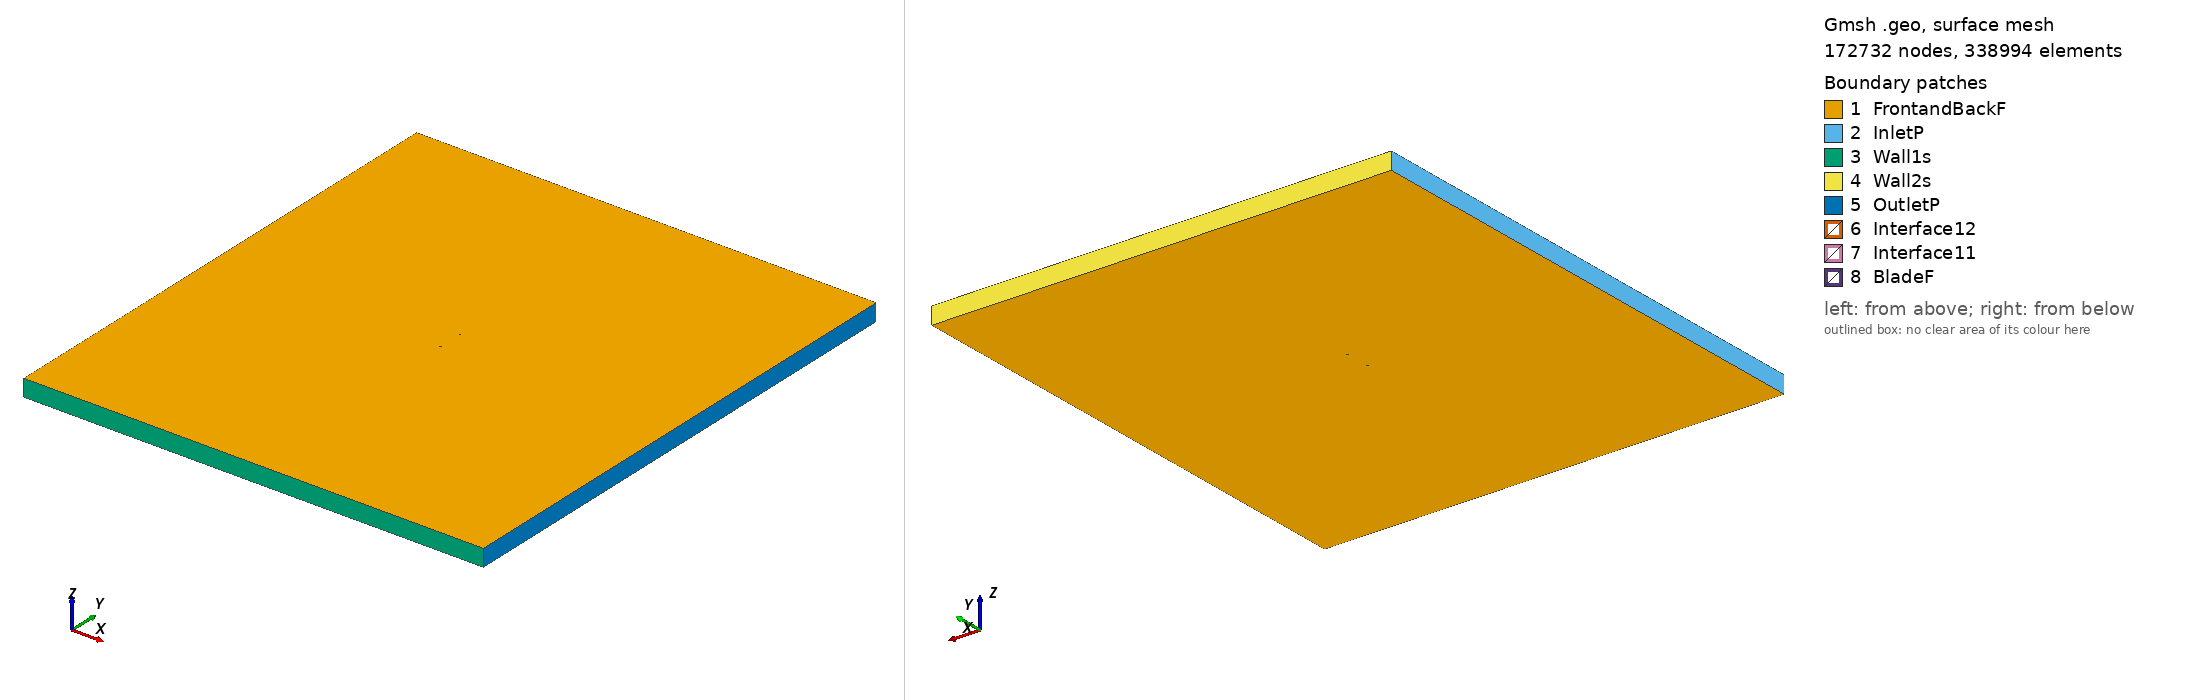

Gmsh geometry script, surface-meshed: 172732 nodes, 338994 surface elements. Boundary patches (legend numbers): 1 FrontandBackF, 2 InletP, 3 Wall1s, 4 Wall2s, 5 OutletP, 6 Interface12, 7 Interface11, 8 BladeF. Left view from above one corner, right view from below the opposite corner. Legend entries are the model's physical surfaces. The drawing asked Gmsh for element sizes between 1% and 20% of the model's largest extent; the script's own settings can give other sizes.

=== goe178_tsr_4.3047_aoa_-7.907.geo (drawn) ===
SetFactory("OpenCASCADE");

Point(1) = {0.074025, 0.749318, 0, 1.0};
Point(2) = {0.066630, 0.749651, 0, 1.0};
Point(3) = {0.050585, 0.749904, 0, 1.0};
Point(4) = {0.034561, 0.750000, 0, 1.0};
Point(5) = {0.018581, 0.749782, 0, 1.0};
Point(6) = {0.002645, 0.749250, 0, 1.0};
Point(7) = {-0.013247, 0.748403, 0, 1.0};
Point(8) = {-0.029053, 0.746929, 0, 1.0};
Point(9) = {-0.044618, 0.743726, 0, 1.0};
Point(10) = {-0.052302, 0.741418, 0, 1.0};
Point(11) = {-0.059856, 0.738168, 0, 1.0};
Point(12) = {-0.063578, 0.736149, 0, 1.0};
Point(13) = {-0.067257, 0.733818, 0, 1.0};
Point(14) = {-0.070914, 0.731328, 0, 1.0};
Point(15) = {-0.072677, 0.729613, 0, 1.0};
Point(16) = {-0.074287, 0.726797, 0, 1.0};
Point(17) = {-0.072088, 0.725372, 0, 1.0};
Point(18) = {-0.070085, 0.725359, 0, 1.0};
Point(19) = {-0.066123, 0.725650, 0, 1.0};
Point(20) = {-0.062226, 0.726410, 0, 1.0};
Point(21) = {-0.058340, 0.727251, 0, 1.0};
Point(22) = {-0.050557, 0.728852, 0, 1.0};
Point(23) = {-0.042785, 0.730532, 0, 1.0};
Point(24) = {-0.027198, 0.733578, 0, 1.0};
Point(25) = {-0.011589, 0.736466, 0, 1.0};
Point(26) = {0.004063, 0.739040, 0, 1.0};
Point(27) = {0.019759, 0.741300, 0, 1.0};
Point(28) = {0.035477, 0.743403, 0, 1.0};
Point(29) = {0.051217, 0.745349, 0, 1.0};
Point(30) = {0.066979, 0.747138, 0, 1.0};
Point(31) = {0.074233, 0.747822, 0, 1.0};
Point(32) = {-0.074025, -0.749318, 0, 1.0};
Point(33) = {-0.066630, -0.749651, 0, 1.0};
Point(34) = {-0.050585, -0.749904, 0, 1.0};
Point(35) = {-0.034561, -0.750000, 0, 1.0};
Point(36) = {-0.018581, -0.749782, 0, 1.0};
Point(37) = {-0.002645, -0.749250, 0, 1.0};
Point(38) = {0.013247, -0.748403, 0, 1.0};
Point(39) = {0.029053, -0.746929, 0, 1.0};
Point(40) = {0.044618, -0.743726, 0, 1.0};
Point(41) = {0.052302, -0.741418, 0, 1.0};
Point(42) = {0.059856, -0.738168, 0, 1.0};
Point(43) = {0.063578, -0.736149, 0, 1.0};
Point(44) = {0.067257, -0.733818, 0, 1.0};
Point(45) = {0.070914, -0.731328, 0, 1.0};
Point(46) = {0.072677, -0.729613, 0, 1.0};
Point(47) = {0.074287, -0.726797, 0, 1.0};
Point(48) = {0.072088, -0.725372, 0, 1.0};
Point(49) = {0.070085, -0.725359, 0, 1.0};
Point(50) = {0.066123, -0.725650, 0, 1.0};
Point(51) = {0.062226, -0.726410, 0, 1.0};
Point(52) = {0.058340, -0.727251, 0, 1.0};
Point(53) = {0.050557, -0.728852, 0, 1.0};
Point(54) = {0.042785, -0.730532, 0, 1.0};
Point(55) = {0.027198, -0.733578, 0, 1.0};
Point(56) = {0.011589, -0.736466, 0, 1.0};
Point(57) = {-0.004063, -0.739040, 0, 1.0};
Point(58) = {-0.019759, -0.741300, 0, 1.0};
Point(59) = {-0.035477, -0.743403, 0, 1.0};
Point(60) = {-0.051217, -0.745349, 0, 1.0};
Point(61) = {-0.066979, -0.747138, 0, 1.0};
Point(62) = {-0.074233, -0.747822, 0, 1.0};

// Lines: first blade (splines 1-4)
Spline(1) = {1:31};
Spline(2) = {31,1};

// Lines: second blade (splines 5-8)
Spline(3) = {32:62};
Spline(4) = {62,32};

// Outer domain (points 20001-4 and lines)
Point(63) = {-13.50000000, -15.00000000, 0, 1.0};
Point(64) = {-13.50000000, 15.00000000, 0, 1.0};
Point(65) = {13.50000000, 15.00000000, 0, 1.0};
Point(66) = {13.50000000, -15.00000000, 0, 1.0};
Line(11) = {63, 64};
Line(12) = {64, 65};
Line(13) = {65, 66};
Line(14) = {63, 66};

// Interface (between moving and stationary domain) (circles)
Circle(9) = {0, 0, 0, 0.80000000, 0, 2*Pi};
Circle(10) = {0, 0, 0, 0.80000000, 0, 2*Pi};

// Loops collect Lines/Splines/etc (blade1, blade2, domain, first circle)
Line Loop(1) = {1:2};
Line Loop(2) = {3:4};
Line Loop(3) = {11,12,13,-14};
Line Loop(4) = {9};

// BooleanDifference cuts out the circle/interface from the domain
Plane Surface(1) = {3};
Plane Surface(2) = {4};
BooleanDifference{ Surface{1}; Delete;}{ Surface{2}; Delete;}

// This one cuts out the blades from the inner circle/interface
Line Loop(6) = {10};
Plane Surface(5) = {6};
Plane Surface(6) = {1};
Plane Surface(7) = {2};
BooleanDifference{ Surface{5}; Delete;}{ Surface{6,7}; Delete;}

// extrude to 3rd dimension
Extrude {0, 0, 1} {Surface{1}; Surface{5}; Layers{1}; Recombine;}

// Physical Surfaces are the named boundaries (patches)
Physical Surface("Interface11") = {12};
Physical Surface("Interface12") = {10};

// sides of domain
Physical Surface("InletP") = {6};
Physical Surface("OutletP") = {9};

// top and bottom of domain
Physical Surface("Wall1s") = {7};
Physical Surface("Wall2s") = {8};

// Check FrontandBackF by ensuring there is nothing in the 3rd dimension
Physical Surface("FrontandBackF") = {1,11,5,17};
Physical Surface("BladeF") = {13:16};
Physical Volume("Turbine") = {2};
Physical Volume("Farfield") = {1};

// settings for airfoil boundary layer
Field[1] = BoundaryLayer;
Field[1].EdgesList = {1:4};
Field[1].hwall_n = 1e-3;
Field[1].thickness = 1.5e-2;
Field[1].ratio = 1.05;
Field[1].Quads = 1;
BoundaryLayer Field = 1;

// control points for mesh (blade and interface)
// floor((arc length / 1.5mm)/ 2) -> Transfinite Line
Transfinite Line {1,3} = 101 Using Progression 1;
Transfinite Line {2,4} = 2 Using Progression 1;
Transfinite Line {9, 15} = 800 Using Progression 1;

// For more information on gmsh syntax, visit http://gmsh.info/doc/texinfo/gmsh.html
